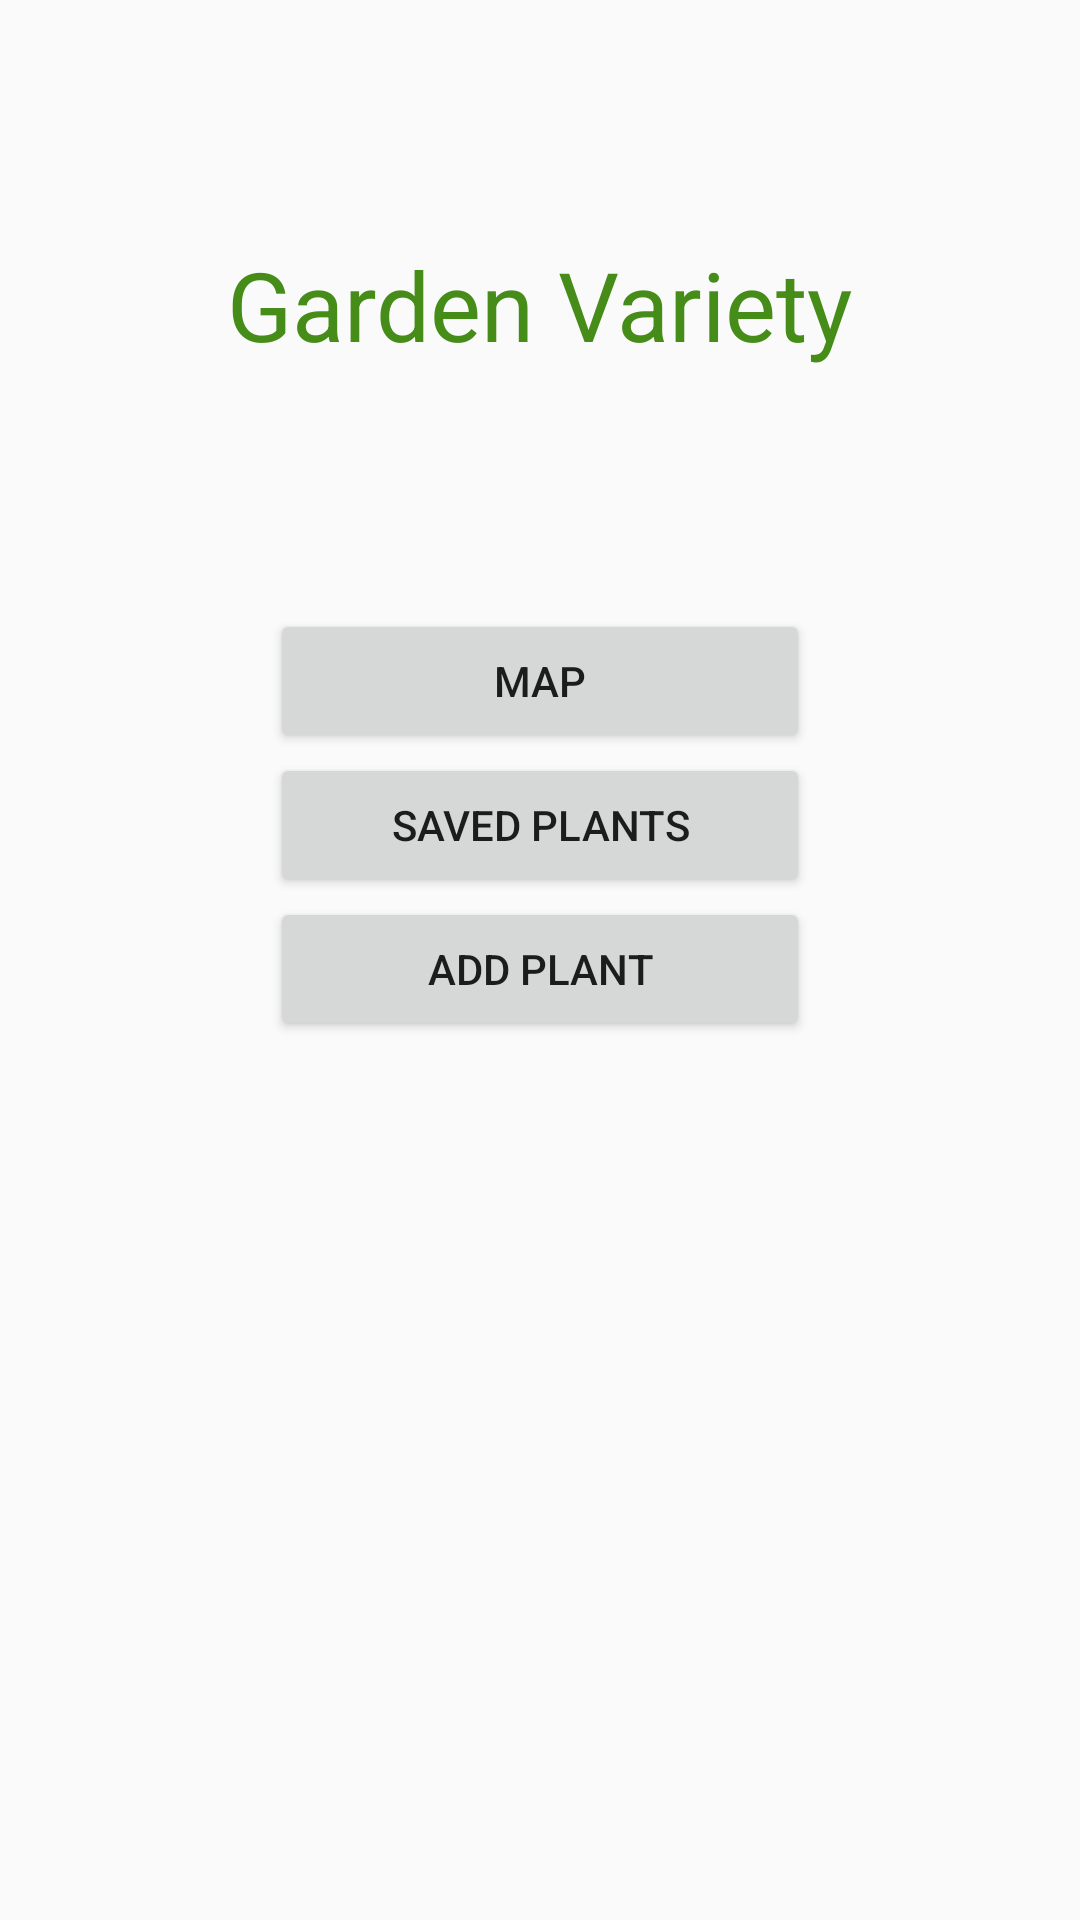

Reconstruct the res/layout file that produces this screen, plus the resources it refers to.
<!-- AndroidManifest.xml: application theme AppTheme -->
<!-- res/layout/activity_main.xml -->
<?xml version="1.0" encoding="utf-8"?>
<RelativeLayout xmlns:android="http://schemas.android.com/apk/res/android"
    xmlns:app="http://schemas.android.com/apk/res-auto"
    xmlns:tools="http://schemas.android.com/tools"
    android:layout_width="match_parent"
    android:layout_height="match_parent"
    tools:context="com.example.gardenvariety.MainActivity">

    <TextView
        android:id="@+id/tvMainTitle"
        android:layout_width="wrap_content"
        android:layout_height="wrap_content"
        android:paddingTop="80dp"
        android:paddingBottom="80dp"
        android:text="Garden Variety"
        android:textSize="32sp"
        android:textColor="#458c18"
        android:layout_centerHorizontal="true"/>

    <LinearLayout
        android:orientation="vertical"
        android:layout_centerHorizontal="true"
        android:layout_below="@id/tvMainTitle"
        android:layout_width="180dp"
        android:layout_height="wrap_content">

        <Button
            android:id="@+id/btnMap"
            android:text="Map"
            android:layout_width="match_parent"
            android:layout_height="wrap_content" />

        <Button
            android:id="@+id/btnViewPlants"
            android:text="Saved Plants"
            android:layout_width="match_parent"
            android:layout_height="wrap_content" />

        <Button
            android:id="@+id/btnAddPlant"
            android:text="Add Plant"
            android:layout_width="match_parent"
            android:layout_height="wrap_content" />


    </LinearLayout>


</RelativeLayout>
<!-- resources referenced by this layout -->
<resources>
  <style name="AppTheme" parent="Theme.AppCompat.Light.NoActionBar">
          
          <item name="colorPrimary">@color/colorPrimary</item>
          <item name="colorPrimaryDark">@color/colorPrimaryDark</item>
          <item name="colorAccent">@color/colorAccent</item>
      </style>
  <color name="colorPrimary">#8BC34A</color>
  <color name="colorPrimaryDark">#689F38</color>
  <color name="colorAccent">#FFC107</color>
</resources>
